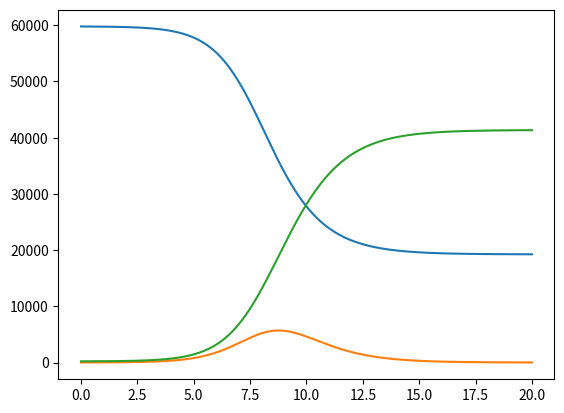

The matplotlib source for this figure: (Note: this script raises an exception after producing the figure.)
# -*- coding: utf-8 -*-
"""
Created on Thu Jan  5 17:32:55 2023

[redacted]
"""

"""
 A crude implementation of RK4 on the SIR compartment model for disease 
 modelling. 
 - S denotes the number of susceptible persons to the desease
 - I denotes the number of infected persons in the population
 - R denotes the number of persons no longer susceptible to the disease
 either because they are recovered from infection and immune or deceased. 
 - N is the size of the total population.
"""

import matplotlib.pyplot as plt
import pandas as pd

#The conditions for the numerical ODE-solver are assigned here
step_size = 0.01
init_val = [60000-212,8,212]
end = 20

#The model parameters are assigned here
beta = 2.33988
gamma = 1.396
N =60000

#The main algorithm
def RK4SIR(step_size, beta, gamma, N, init_val, end):
    # A list of each of the modelled variables is created.
    S = [init_val[0]]
    I = [init_val[1]]
    R = [init_val[2]]
    time = [0]
    
    #The SIR differential equations are defined as functions
    def DS(S,I,R):
        return(-beta*I*S/N)
    def DI(S,I,R):
        return(beta*I*S/N-gamma*I)
    def DR(S,I,R):
        return(gamma*I)
    
    #This function determines the weighted average RK4-slope.
    def RKslope(fun,S,I,R):
        k1 = fun(S,I,R)
        k2 = fun(S+step_size*k1/2, I+step_size*k1/2, R+step_size*k1/2)
        k3 = fun(S+step_size*k2/2, I+step_size*k2/2, R+step_size*k2/2)
        k4 = fun(S+step_size*k3, I+step_size*k3, R+step_size*k3)
        WA_slope = 1/6*(k1+2*k2+2*k3+k4)
        return(WA_slope)
    
    #The main loop where the Runge-Kutta steps are taken.
    while(time[-1] < end):
        S.append(S[-1] + RKslope(DS,S[-1],I[-1],R[-1])*step_size)
        I.append(I[-1] + RKslope(DI,S[-1],I[-1],R[-1])*step_size)
        R.append(R[-1] + RKslope(DR,S[-1],I[-1],R[-1])*step_size)
        time.append(time[-1]+step_size)
    return([time,S,I,R])

#The function is run for our parameters
res = RK4SIR(step_size, beta, gamma, N, init_val, end)

#A plot of our result. Nice!
plt.plot(res[0],res[1],res[0],res[2],res[0],res[3])



data = pd.DataFrame({"tid":res[0],"S":res[1],"I":res[2],"R":res[3]})

data.to_excel('pest.xlsx',sheet_name="sheet1",index=False)
